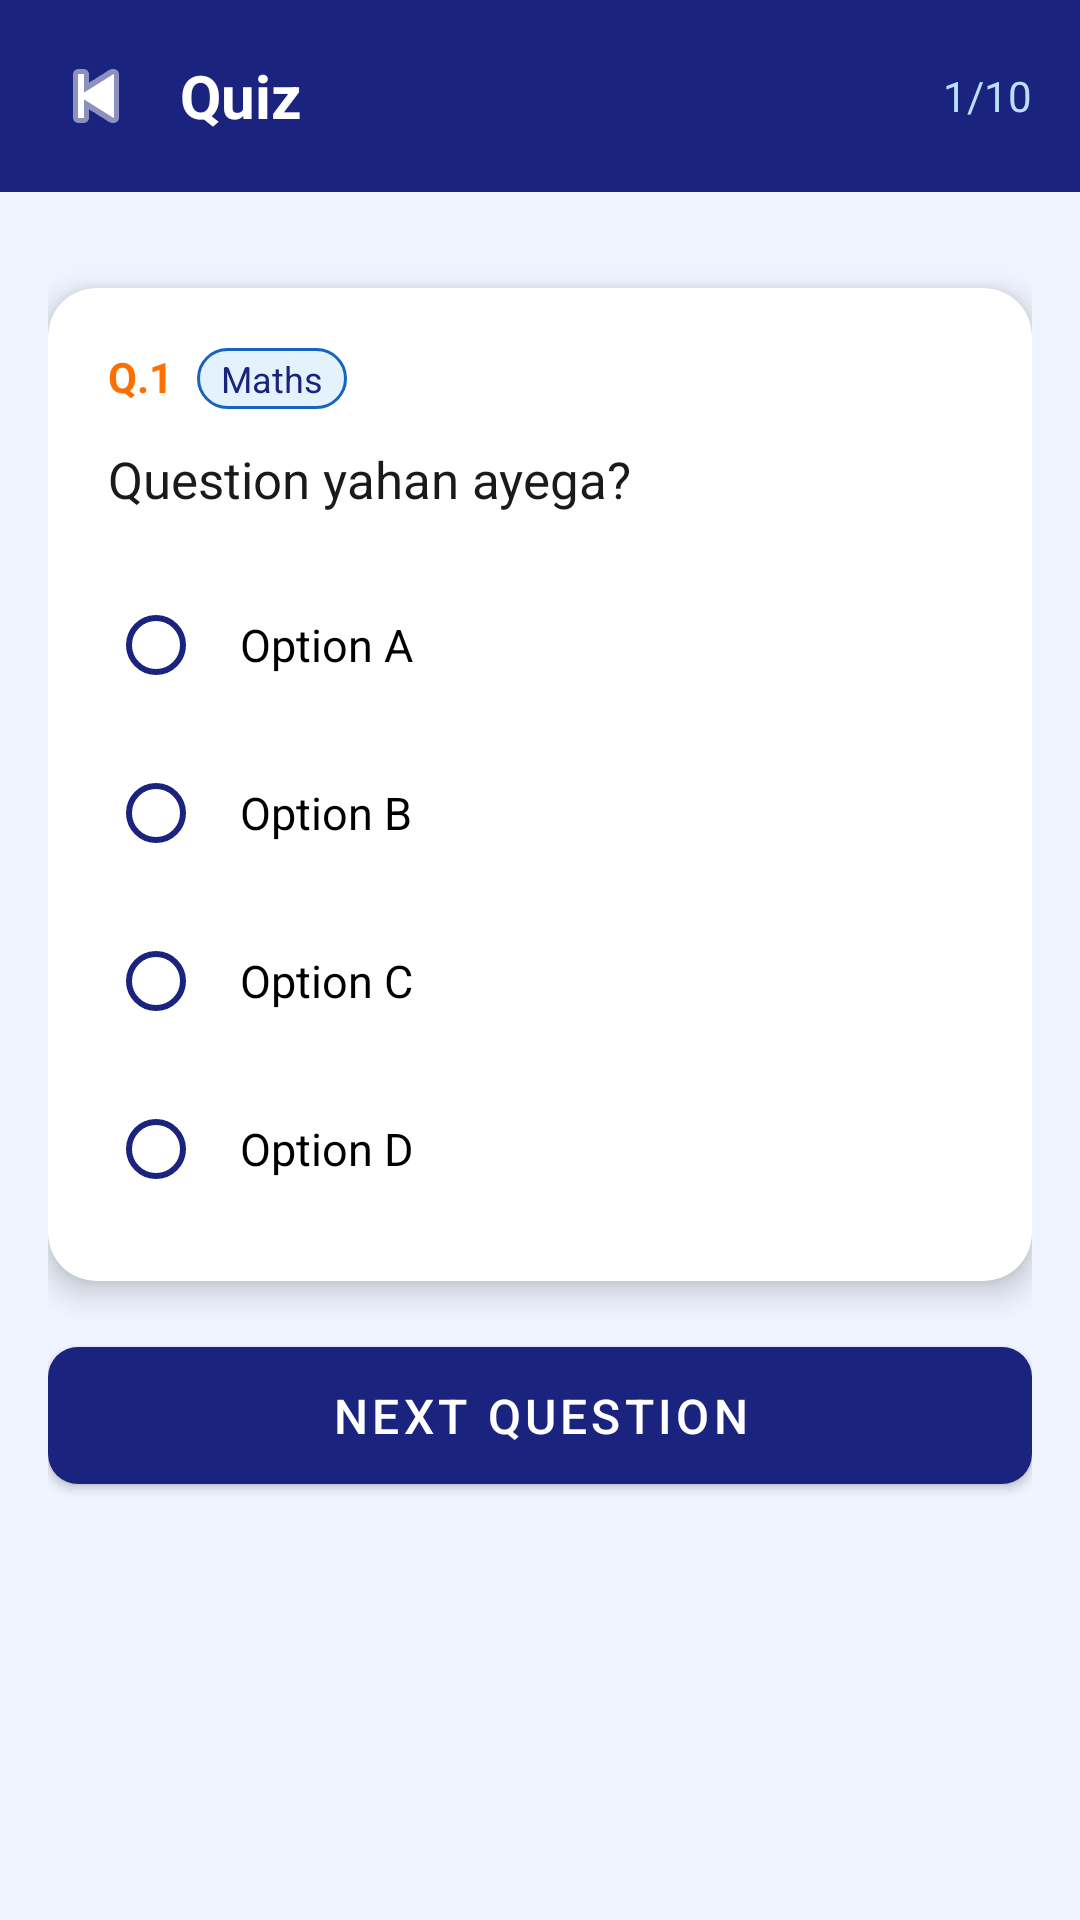

Produce the Android XML layout that renders to this screen, including the resource entries it uses.
<!-- AndroidManifest.xml: application theme Theme.GuruClasses -->
<!-- res/layout/activity_quiz.xml -->
<?xml version="1.0" encoding="utf-8"?>
<LinearLayout xmlns:android="http://schemas.android.com/apk/res/android"
    xmlns:app="http://schemas.android.com/apk/res-auto"
    android:layout_width="match_parent"
    android:layout_height="match_parent"
    android:orientation="vertical"
    android:background="@color/background">

    
    <LinearLayout android:layout_width="match_parent" android:layout_height="wrap_content"
        android:background="@color/primary" android:padding="16dp"
        android:orientation="horizontal" android:gravity="center_vertical">
        <ImageView android:id="@+id/ivBack" android:layout_width="32dp" android:layout_height="32dp"
            android:src="@android:drawable/ic_media_previous" android:tint="@color/white"
            android:layout_marginEnd="12dp" />
        <TextView android:layout_width="0dp" android:layout_height="wrap_content"
            android:layout_weight="1" android:text="Quiz" android:textSize="20sp"
            android:textColor="@color/white" android:textStyle="bold" />
        <TextView android:id="@+id/tvProgress" android:layout_width="wrap_content"
            android:layout_height="wrap_content" android:text="1/10" android:textSize="14sp"
            android:textColor="#BBDEFB" />
    </LinearLayout>

    <ScrollView android:layout_width="match_parent" android:layout_height="match_parent">
        <LinearLayout android:layout_width="match_parent" android:layout_height="wrap_content"
            android:orientation="vertical" android:padding="16dp">

            
            <HorizontalScrollView android:layout_width="match_parent" android:layout_height="wrap_content"
                android:layout_marginBottom="16dp">
                <LinearLayout android:id="@+id/llSubjectFilter" android:layout_width="wrap_content"
                    android:layout_height="wrap_content" android:orientation="horizontal" />
            </HorizontalScrollView>

            
            <androidx.cardview.widget.CardView android:layout_width="match_parent"
                android:layout_height="wrap_content" app:cardElevation="6dp" app:cardCornerRadius="16dp"
                android:layout_marginBottom="16dp">
                <LinearLayout android:layout_width="match_parent" android:layout_height="wrap_content"
                    android:orientation="vertical" android:padding="20dp">

                    <LinearLayout android:layout_width="match_parent" android:layout_height="wrap_content"
                        android:orientation="horizontal" android:layout_marginBottom="12dp">
                        <TextView android:id="@+id/tvQNum" android:layout_width="wrap_content"
                            android:layout_height="wrap_content" android:text="Q.1"
                            android:textSize="14sp" android:textColor="@color/accent"
                            android:textStyle="bold" android:layout_marginEnd="8dp" />
                        <TextView android:id="@+id/tvSubjectTag" android:layout_width="wrap_content"
                            android:layout_height="wrap_content" android:text="Maths"
                            android:textSize="12sp" android:textColor="@color/primary"
                            android:background="@drawable/tag_bg"
                            android:paddingStart="8dp" android:paddingEnd="8dp"
                            android:paddingTop="2dp" android:paddingBottom="2dp" />
                    </LinearLayout>

                    <TextView android:id="@+id/tvQuestion" android:layout_width="match_parent"
                        android:layout_height="wrap_content" android:text="Question yahan ayega?"
                        android:textSize="17sp" android:textColor="@color/text_primary"
                        android:lineSpacingExtra="4dp" android:layout_marginBottom="20dp" />

                    
                    <RadioGroup android:id="@+id/rgOptions" android:layout_width="match_parent"
                        android:layout_height="wrap_content" android:orientation="vertical">

                        <RadioButton android:id="@+id/rbA" android:layout_width="match_parent"
                            android:layout_height="wrap_content" android:text="Option A"
                            android:textSize="15sp" android:padding="12dp"
                            android:background="@drawable/option_bg"
                            android:layout_marginBottom="8dp" android:buttonTint="@color/primary" />

                        <RadioButton android:id="@+id/rbB" android:layout_width="match_parent"
                            android:layout_height="wrap_content" android:text="Option B"
                            android:textSize="15sp" android:padding="12dp"
                            android:background="@drawable/option_bg"
                            android:layout_marginBottom="8dp" android:buttonTint="@color/primary" />

                        <RadioButton android:id="@+id/rbC" android:layout_width="match_parent"
                            android:layout_height="wrap_content" android:text="Option C"
                            android:textSize="15sp" android:padding="12dp"
                            android:background="@drawable/option_bg"
                            android:layout_marginBottom="8dp" android:buttonTint="@color/primary" />

                        <RadioButton android:id="@+id/rbD" android:layout_width="match_parent"
                            android:layout_height="wrap_content" android:text="Option D"
                            android:textSize="15sp" android:padding="12dp"
                            android:background="@drawable/option_bg"
                            android:buttonTint="@color/primary" />
                    </RadioGroup>
                </LinearLayout>
            </androidx.cardview.widget.CardView>

            <com.google.android.material.button.MaterialButton android:id="@+id/btnNext"
                style="@style/ButtonPrimary" android:layout_width="match_parent"
                android:layout_height="wrap_content" android:text="Next Question" />

        </LinearLayout>
    </ScrollView>
</LinearLayout>
<!-- resources referenced by this layout -->
<resources>
  <color name="accent">#FF6F00</color>
  <color name="background">#F0F4FF</color>
  <color name="primary">#1A237E</color>
  <color name="text_primary">#1A1A1A</color>
  <color name="white">#FFFFFF</color>
  <!-- drawable tag_bg (drawable) -->
  <?xml version="1.0" encoding="utf-8"?>
  <shape xmlns:android="http://schemas.android.com/apk/res/android"
      android:shape="rectangle">
      <solid android:color="#E3F2FD" />
      <corners android:radius="20dp" />
      <stroke android:width="1dp" android:color="#1565C0" />
  </shape>
  <style name="ButtonPrimary" parent="Widget.MaterialComponents.Button">
          <item name="backgroundTint">@color/primary</item>
          <item name="android:textColor">@color/white</item>
          <item name="cornerRadius">10dp</item>
          <item name="android:textSize">16sp</item>
          <item name="android:paddingTop">12dp</item>
          <item name="android:paddingBottom">12dp</item>
      </style>
  <style name="Theme.GuruClasses" parent="Theme.MaterialComponents.Light.NoActionBar">
          <item name="colorPrimary">@color/primary</item>
          <item name="colorPrimaryDark">@color/primary_dark</item>
          <item name="colorAccent">@color/accent</item>
          <item name="android:windowBackground">@color/background</item>
      </style>
  <color name="primary_dark">#0D1B6E</color>
</resources>
